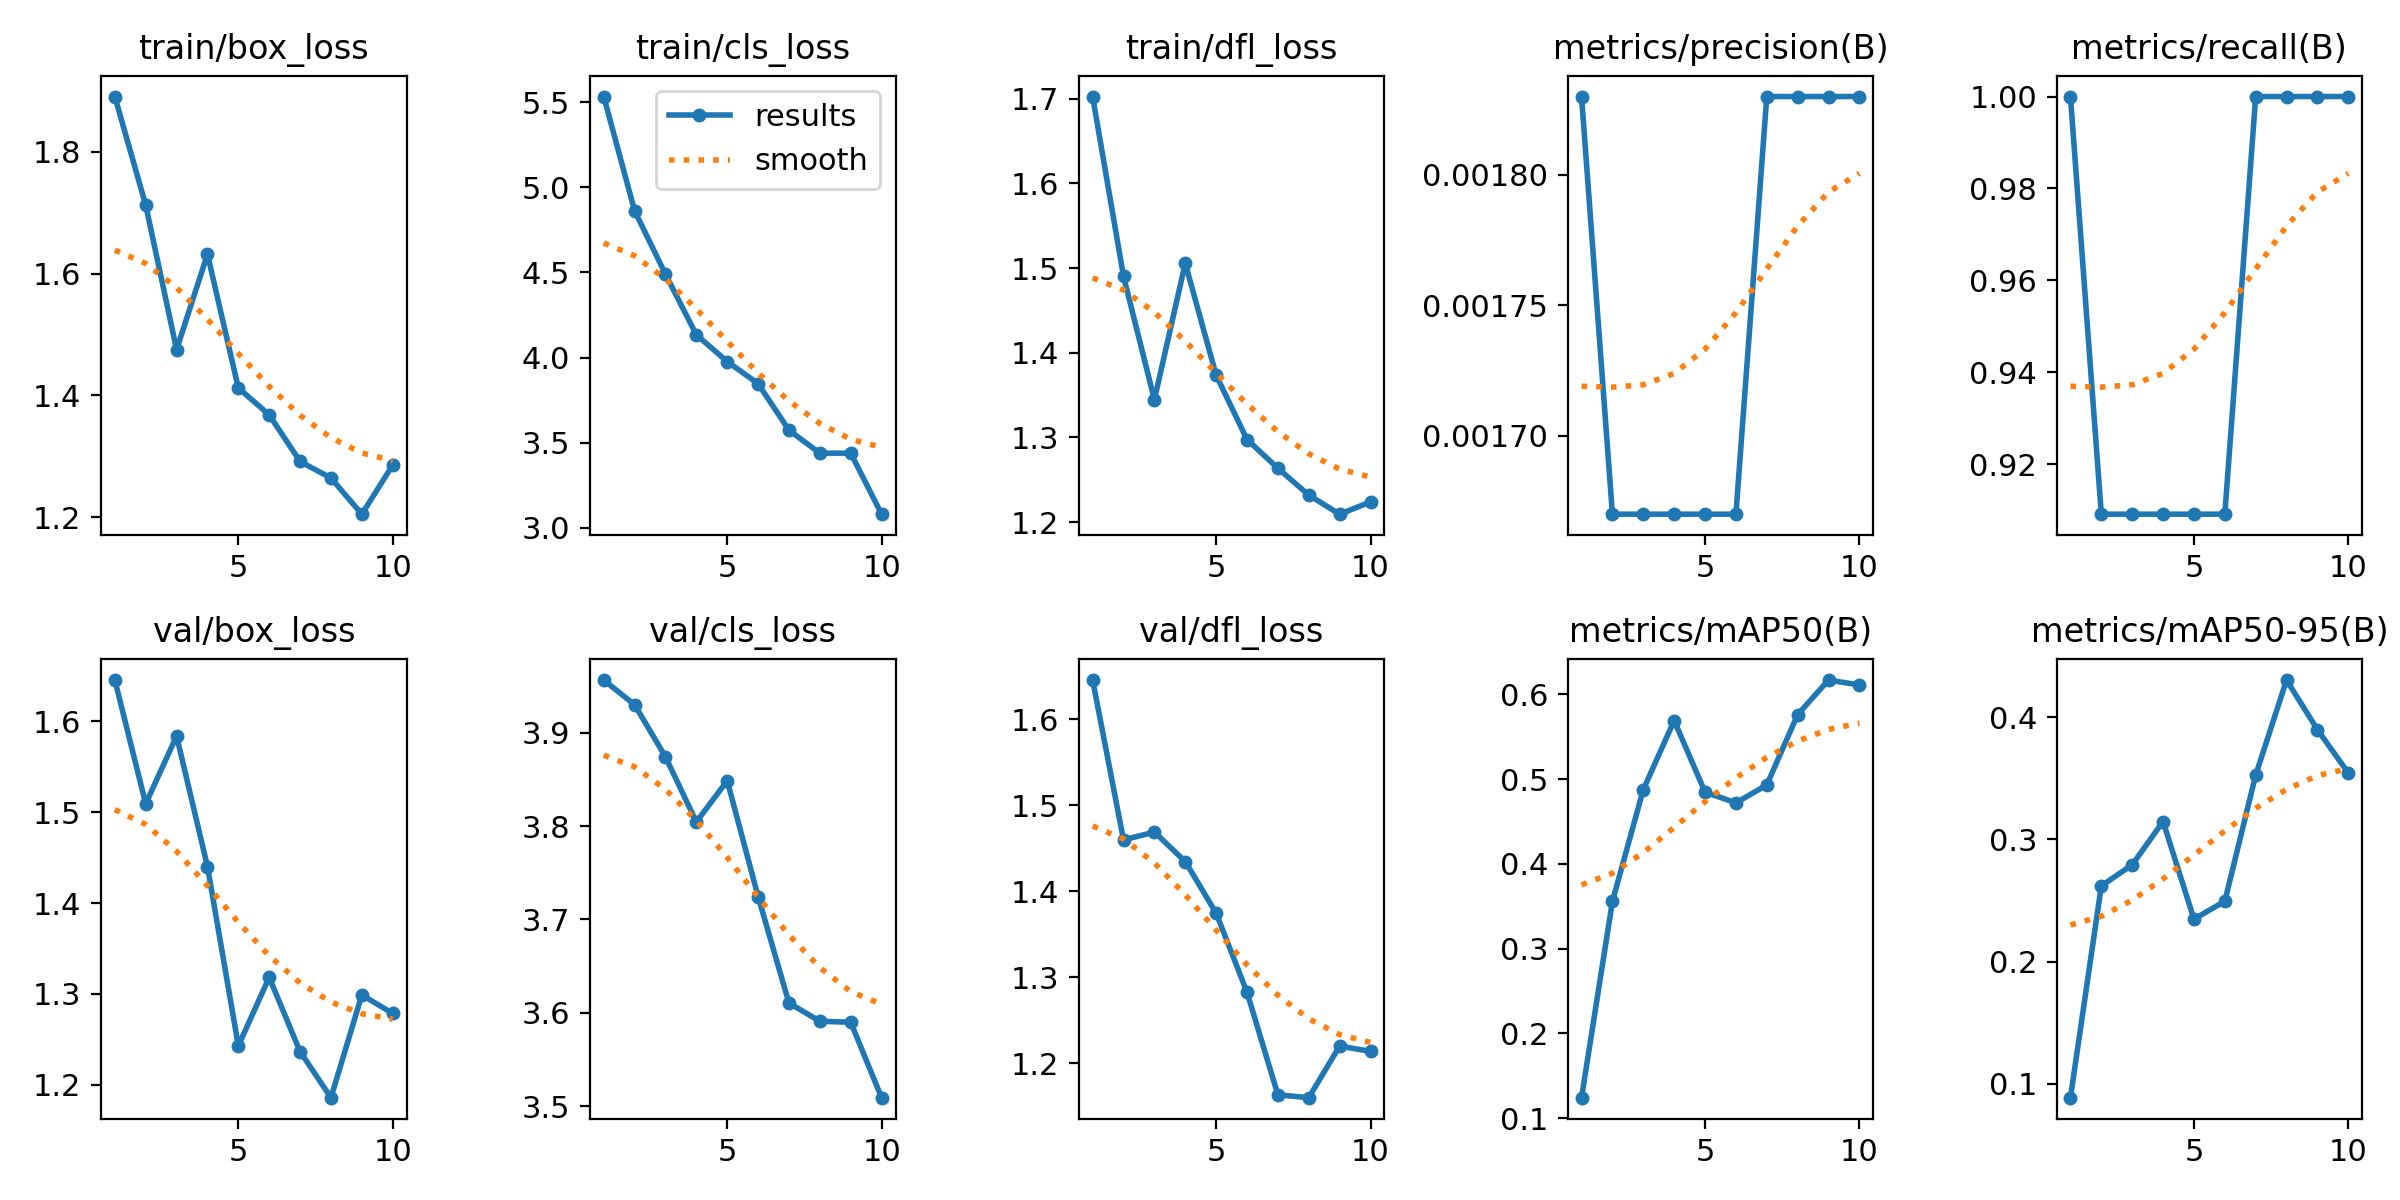

The file beside this chart, header and first rows:
epoch, time, train/box_loss, train/cls_loss, train/dfl_loss, metrics/precision(B), metrics/recall(B), metrics/mAP50(B), metrics/mAP50-95(B), val/box_loss, val/cls_loss, val/dfl_loss, lr/pg0, lr/pg1, lr/pg2
1, 19.32, 1.89, 5.532, 1.702, 0.00183, 1, 0.1241, 0.08866, 1.645, 3.956, 1.646, 8e-05, 8e-05, 8e-05
2, 37.58, 1.712, 4.861, 1.49, 0.00167, 0.9091, 0.3556, 0.262, 1.509, 3.93, 1.46, 0.0001622, 0.0001622, 0.0001622
3, 55.26, 1.475, 4.489, 1.345, 0.00167, 0.9091, 0.4875, 0.2793, 1.584, 3.874, 1.469, 0.0002246, 0.0002246, 0.0002246
4, 73.15, 1.632, 4.134, 1.506, 0.00167, 0.9091, 0.569, 0.3147, 1.44, 3.804, 1.435, 0.0002671, 0.0002671, 0.0002671
5, 91.05, 1.412, 3.976, 1.374, 0.00167, 0.9091, 0.4846, 0.2349, 1.243, 3.848, 1.375, 0.0002899, 0.0002899, 0.0002899
6, 108.9, 1.368, 3.847, 1.298, 0.00167, 0.9091, 0.4719, 0.2494, 1.318, 3.724, 1.282, 0.0002929, 0.0002929, 0.0002929
7, 156.1, 1.292, 3.574, 1.264, 0.00183, 1, 0.493, 0.3527, 1.236, 3.61, 1.163, 0.0002761, 0.0002761, 0.0002761
8, 225.6, 1.265, 3.439, 1.232, 0.00183, 1, 0.576, 0.4305, 1.186, 3.591, 1.16, 0.0002395, 0.0002395, 0.0002395
9, 294, 1.205, 3.439, 1.209, 0.00183, 1, 0.6168, 0.3898, 1.299, 3.59, 1.22, 0.000183, 0.000183, 0.000183
10, 337.8, 1.286, 3.081, 1.224, 0.00183, 1, 0.611, 0.3544, 1.279, 3.509, 1.214, 0.0001068, 0.0001068, 0.0001068
